Run: headless pygame with SDL's dummy video driver; simulated clock (each Clock.tick advances the game by its frame time, no real sleeping); random seed 0; keys injected as events and as key.get_pressed() state; no mouse input.
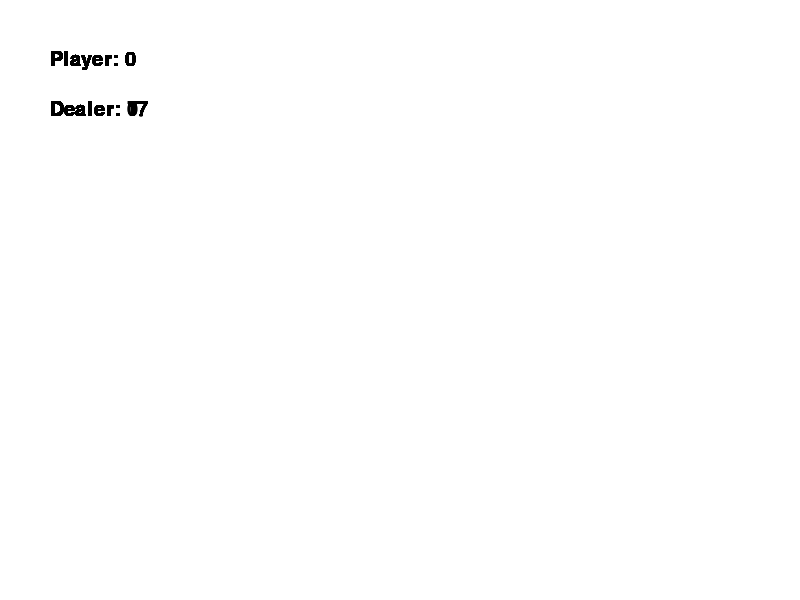
Frame 1 of 4 · flips 1–60 · no input
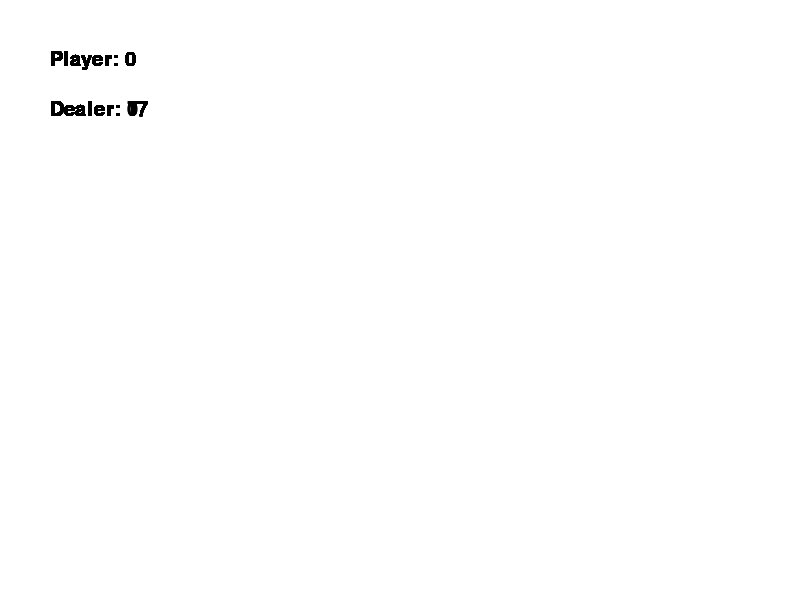
Frame 2 of 4 · flips 61–180 · tapped SPACE, RETURN · held RIGHT (→), D
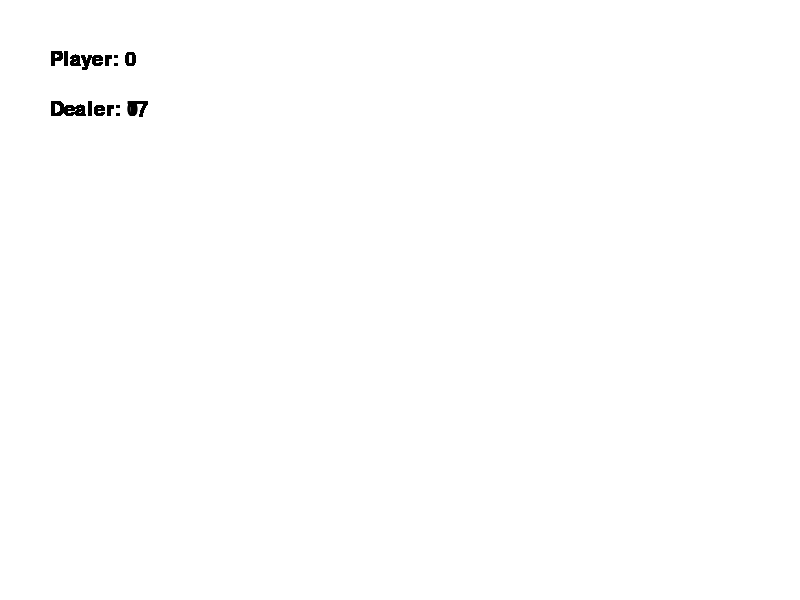
Frame 3 of 4 · flips 181–300 · held DOWN (↓), S
Frame 4 of 4 · flips 301–420 · held LEFT (←), A, UP (↑), W · screen unchanged from frame 3, image omitted

The pygame program that drew these frames:

import pygame
import random
import sys

# 初始化 Pygame
pygame.init()

# 設定視窗大小
screen = pygame.display.set_mode((800, 600))

# 設定標題
pygame.display.set_caption("21 點")

# 設定遊戲時鐘
clock = pygame.time.Clock()

# 設定字體
font = pygame.font.Font(None, 30)

# 設定背景顏色
screen.fill((255, 255, 255))

# 設定遊戲狀態
OVER = 0
RUNNING = 1
game_state = RUNNING

# 設定玩家和莊家的初始分數
player_score = 0
dealer_score = 0

# 設定玩家和莊家是否要牌
player_hit = False
dealer_hit = False

# 設定牌堆
deck = [1, 2, 3, 4, 5, 6, 7, 8, 9, 10, 10, 10, 10]

# 定義一個函數來繪製分數
def draw_score(player_score, dealer_score):
    player_text = font.render("Player: " + str(player_score), True, black)
    dealer_text = font.render("Dealer: " + str(dealer_score), True, black)
    screen.blit(player_text, (50, 50))
    screen.blit(dealer_text, (50, 100))

# 定義一個函數來抽牌
def draw_card():
    card = random.choice(deck)
    return card

# 設定字體顏色
black = (0, 0, 0)
red = (255, 0, 0)

# 遊戲主迴圈
while True:
    # 監聽事件
    for event in pygame.event.get():
        if event.type == pygame.QUIT:
            pygame.quit()
            sys.exit()

    # 玩家還要牌
    if player_hit:
        player_card = draw_card()
        player_score += player_card

    # 繪製分數
    draw_score(player_score, dealer_score)

    # 如果玩家分數大於 21，設定遊戲結束
    if player_score > 21:
        game_state = OVER
        game_over_text = font.render("Game Over!", True, red)
        screen.blit(game_over_text, (300, 300))
        pygame.display.update()
    # 莊家還要牌
    if dealer_hit:
        dealer_card = draw_card()
        dealer_score += dealer_card

    # 如果莊家分數小於 17，莊家繼續還牌
    if dealer_score < 17:
        dealer_hit = True
    else:
        dealer_hit = False
    pygame.display.update()
    clock.tick(60)
